Run: headless pygame with SDL's dummy video driver; simulated clock (each Clock.tick advances the game by its frame time, no real sleeping); random seed 0; keys injected as events and as key.get_pressed() state; no mouse input.
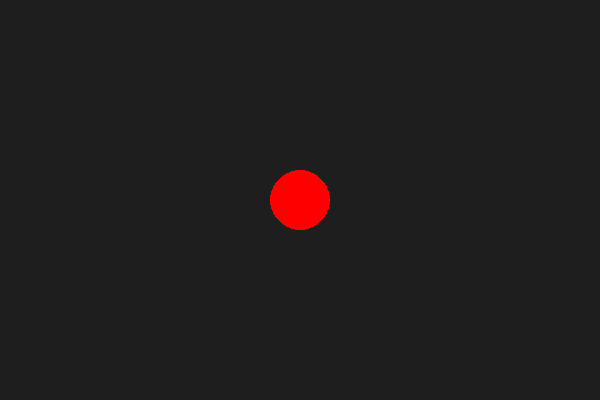
Frame 1 of 4 · flips 1–60 · no input
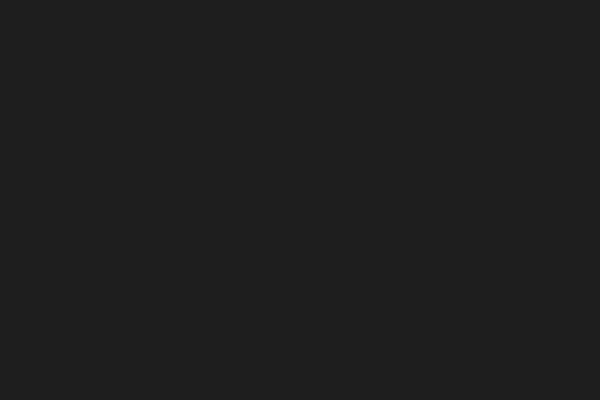
Frame 2 of 4 · flips 61–180 · tapped SPACE, RETURN · held RIGHT (→), D
Frame 3 of 4 · flips 181–300 · held DOWN (↓), S · screen unchanged from frame 2, image omitted
Frame 4 of 4 · flips 301–420 · held LEFT (←), A, UP (↑), W · screen same as frame 1, image omitted

The pygame program that drew these frames:

import pygame
import sys

# Inicializar Pygame
pygame.init()

# Crear ventana
pantalla = pygame.display.set_mode((600, 400))
pygame.display.set_caption("Círculo Movible")

# Colores
color_fondo = (30, 30, 30)
color_circulo = (255, 0, 0)

# Posición inicial del círculo
x = 300
y = 200
radio = 30
velocidad = 5  # Cuántos píxeles se mueve por paso

# Reloj para controlar FPS
reloj = pygame.time.Clock()

# Bucle principal
while True:
    # Limitar a 30 frames por segundo
    reloj.tick(30)  # Más bajo = más lento, más alto = más rápido

    # Revisar eventos
    for evento in pygame.event.get():
        if evento.type == pygame.QUIT:
            pygame.quit()
            sys.exit()

    # Detectar teclas presionadas
    teclas = pygame.key.get_pressed()
    if teclas[pygame.K_LEFT]:
        x -= velocidad
    if teclas[pygame.K_RIGHT]:
        x += velocidad
    if teclas[pygame.K_UP]:
        y -= velocidad
    if teclas[pygame.K_DOWN]:
        y += velocidad

    # Limpiar pantalla
    pantalla.fill(color_fondo)

    # Dibujar círculo
    pygame.draw.circle(pantalla, color_circulo, (x, y), radio)

    # Actualizar pantalla
    pygame.display.flip()
